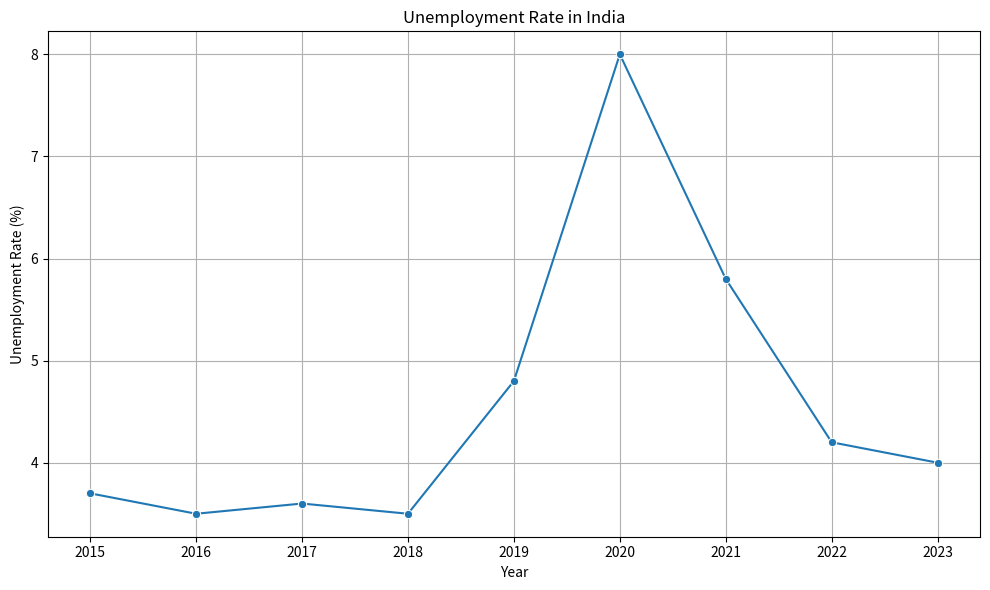

The script that saved this image:
import pandas as pd
import matplotlib.pyplot as plt
import seaborn as sns

# Create unemployment data for India
data = {
    "Year": [2015, 2016, 2017, 2018, 2019, 2020, 2021, 2022, 2023],
    "Unemployment Rate": [3.7, 3.5, 3.6, 3.5, 4.8, 8.0, 5.8, 4.2, 4.0]
}

df = pd.DataFrame(data)

print("UNEMPLOYMENT ANALYSIS")
print("====================")

print("\nUnemployment Data:")
print(df)

print("\nBasic Statistics:")
print(df.describe())

# Plot unemployment rate
plt.figure(figsize=(10, 6))

sns.lineplot(
    data=df,
    x="Year",
    y="Unemployment Rate",
    marker="o"
)

plt.title("Unemployment Rate in India")
plt.xlabel("Year")
plt.ylabel("Unemployment Rate (%)")
plt.grid(True)
plt.tight_layout()

plt.show()
